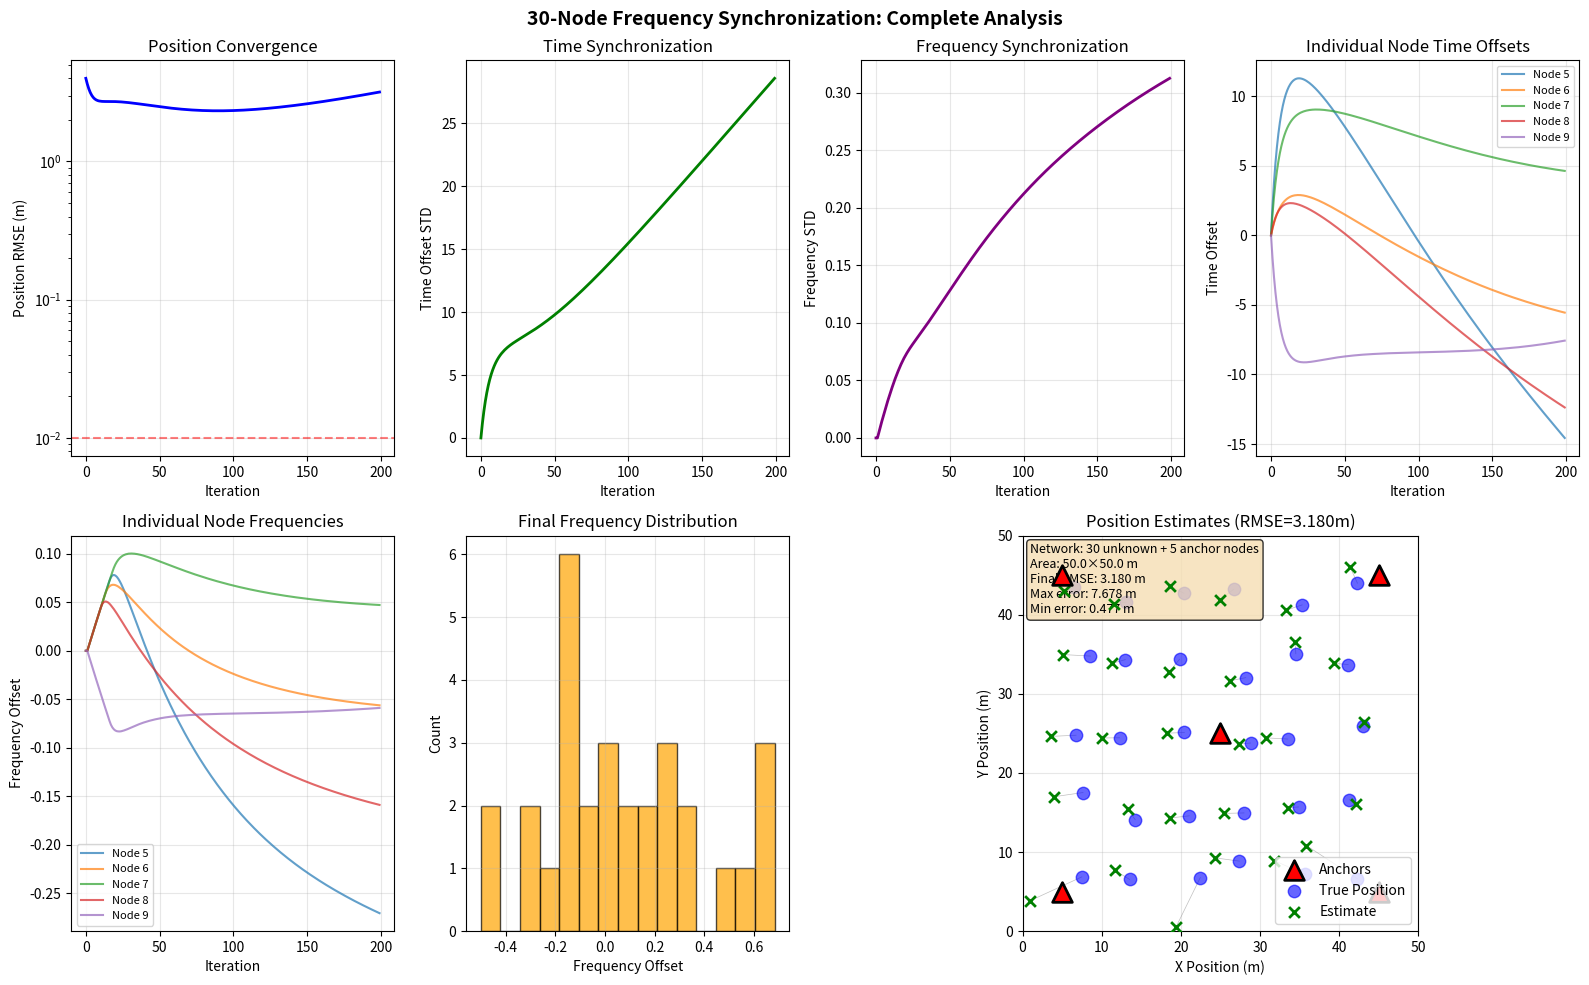

The matplotlib source for this figure:
"""
Stable 30-node frequency synchronization demonstration
Using proper scaling to avoid numerical issues
"""

import numpy as np
import matplotlib.pyplot as plt
from matplotlib.patches import Circle


def run_stable_30node_demo():
    """Run stable 30-node demo with proper numerical scaling"""

    # Configuration
    n_nodes = 35  # 5 anchors + 30 unknowns
    n_anchors = 5
    area_size = 50.0
    n_iterations = 200

    print("="*70)
    print("30-NODE FREQUENCY SYNCHRONIZATION (STABLE VERSION)")
    print("="*70)
    print(f"\nConfiguration:")
    print(f"  Nodes: {n_nodes} (5 anchors + 30 unknowns)")
    print(f"  Area: {area_size}×{area_size} m")
    print(f"  Iterations: {n_iterations}")

    # Set random seed
    np.random.seed(42)

    # Generate true positions
    true_pos = np.zeros((n_nodes, 2))

    # Place anchors
    true_pos[0] = [5, 5]
    true_pos[1] = [45, 5]
    true_pos[2] = [45, 45]
    true_pos[3] = [5, 45]
    true_pos[4] = [25, 25]

    # Place unknowns in a grid pattern
    idx = n_anchors
    for i in range(6):
        for j in range(5):
            if idx < n_nodes:
                true_pos[idx] = [
                    7 + i * 7 + np.random.randn() * 1,
                    7 + j * 9 + np.random.randn() * 1
                ]
                idx += 1

    # True clock parameters (scaled to reasonable values)
    true_time = np.random.randn(n_nodes) * 10  # ±10 units (representing ns)
    true_freq = np.random.randn(n_nodes) * 2   # ±2 units (representing ppb)

    # Anchors are reference (zero offsets)
    true_time[:n_anchors] = 0
    true_freq[:n_anchors] = 0

    # Initialize estimates
    est_pos = true_pos.copy()
    est_time = np.zeros(n_nodes)
    est_freq = np.zeros(n_nodes)

    # Add initial position error to unknowns
    for i in range(n_anchors, n_nodes):
        est_pos[i] += np.random.randn(2) * 3  # 3m initial error

    # History storage
    pos_rmse_hist = []
    time_std_hist = []
    freq_std_hist = []

    # Individual node tracking (first 5 unknowns)
    track_nodes = list(range(n_anchors, min(n_anchors+5, n_nodes)))
    individual_time = {i: [] for i in track_nodes}
    individual_freq = {i: [] for i in track_nodes}

    print("\nRunning optimization...")

    # Main optimization loop
    for iter in range(n_iterations):
        # Current time
        t = iter * 0.1  # Scaled time

        # Compute current RMSE
        errors = []
        for i in range(n_anchors, n_nodes):
            err = np.linalg.norm(est_pos[i] - true_pos[i])
            errors.append(err)
        rmse = np.sqrt(np.mean(np.array(errors)**2))
        pos_rmse_hist.append(rmse)

        # Time and frequency statistics
        time_std_hist.append(np.std(est_time[n_anchors:]))
        freq_std_hist.append(np.std(est_freq[n_anchors:]))

        # Store individual histories
        for i in track_nodes:
            individual_time[i].append(est_time[i])
            individual_freq[i].append(est_freq[i])

        # Update each unknown node
        for i in range(n_anchors, n_nodes):
            # Gradient and Hessian for node i
            grad_pos = np.zeros(2)
            grad_time = 0
            grad_freq = 0

            H_pos = np.zeros((2, 2))
            H_time = 0
            H_freq = 0
            H_cross = np.zeros(2)  # Cross terms

            # Measurements to neighbors
            n_measurements = 0
            for j in range(n_nodes):
                if i == j:
                    continue

                # True distance
                true_dist = np.linalg.norm(true_pos[j] - true_pos[i])

                # Skip if too far
                if true_dist > 40:
                    continue

                # Simulated measurement (with frequency drift)
                drift = (true_freq[j] - true_freq[i]) * t
                meas = true_dist + (true_time[j] - true_time[i] + drift) * 0.3  # Scaled c
                meas += np.random.randn() * 0.01  # Noise

                # Predicted measurement
                est_dist = np.linalg.norm(est_pos[j] - est_pos[i])
                est_drift = (est_freq[j] - est_freq[i]) * t
                pred = est_dist + (est_time[j] - est_time[i] + est_drift) * 0.3

                # Residual
                res = pred - meas

                # Direction vector
                if est_dist > 1e-6:
                    dir = (est_pos[j] - est_pos[i]) / est_dist
                else:
                    dir = np.zeros(2)

                # Accumulate gradients
                grad_pos += -dir * res
                grad_time += -0.3 * res  # Scaled gradient
                grad_freq += -0.3 * t * res  # Scaled gradient

                # Accumulate Hessian (approximation)
                H_pos += np.outer(dir, dir)
                H_time += 0.3 * 0.3
                H_freq += 0.3 * 0.3 * t * t
                H_cross += -dir * 0.3

                n_measurements += 1

            if n_measurements == 0:
                continue

            # Average by number of measurements
            weight = 1.0 / max(1, n_measurements)
            grad_pos *= weight
            grad_time *= weight
            grad_freq *= weight
            H_pos *= weight
            H_time *= weight
            H_freq *= weight

            # Add regularization
            reg = 0.01
            H_pos += np.eye(2) * reg
            H_time += reg
            H_freq += reg * 0.1  # Less regularization for frequency

            # Compute updates (simple gradient descent)
            step_size = 0.1 / (1 + iter * 0.005)

            # Position update
            if np.linalg.det(H_pos) > 1e-10:
                delta_pos = -np.linalg.solve(H_pos, grad_pos)
                est_pos[i] += step_size * delta_pos

            # Time update
            if abs(H_time) > 1e-10:
                delta_time = -grad_time / H_time
                est_time[i] += step_size * delta_time

            # Frequency update
            if abs(H_freq) > 1e-10:
                delta_freq = -grad_freq / H_freq
                delta_freq = np.clip(delta_freq, -0.5, 0.5)  # Limit update
                est_freq[i] += step_size * 0.1 * delta_freq  # Smaller step for frequency

        # Print progress
        if iter % 40 == 0:
            print(f"  Iter {iter:3d}: RMSE={rmse:.4f}m, "
                  f"Time STD={time_std_hist[-1]:.2f}, "
                  f"Freq STD={freq_std_hist[-1]:.3f}")

    print("\nOptimization complete!")

    # Final statistics
    final_rmse = pos_rmse_hist[-1]
    final_time_std = time_std_hist[-1]
    final_freq_std = freq_std_hist[-1]

    print(f"\nFinal Results:")
    print(f"  Position RMSE: {final_rmse:.4f} m")
    print(f"  Time sync STD: {final_time_std:.3f} units")
    print(f"  Frequency STD: {final_freq_std:.3f} units")

    # Create visualization
    fig = plt.figure(figsize=(16, 10))

    # 1. Position RMSE convergence
    ax1 = plt.subplot(2, 4, 1)
    ax1.semilogy(pos_rmse_hist, 'b-', linewidth=2)
    ax1.set_xlabel('Iteration')
    ax1.set_ylabel('Position RMSE (m)')
    ax1.set_title('Position Convergence')
    ax1.grid(True, alpha=0.3)
    ax1.axhline(y=0.01, color='r', linestyle='--', alpha=0.5)

    # 2. Time offset convergence
    ax2 = plt.subplot(2, 4, 2)
    ax2.plot(time_std_hist, 'g-', linewidth=2)
    ax2.set_xlabel('Iteration')
    ax2.set_ylabel('Time Offset STD')
    ax2.set_title('Time Synchronization')
    ax2.grid(True, alpha=0.3)

    # 3. Frequency convergence
    ax3 = plt.subplot(2, 4, 3)
    ax3.plot(freq_std_hist, 'purple', linewidth=2)
    ax3.set_xlabel('Iteration')
    ax3.set_ylabel('Frequency STD')
    ax3.set_title('Frequency Synchronization')
    ax3.grid(True, alpha=0.3)

    # 4. Individual time offsets
    ax4 = plt.subplot(2, 4, 4)
    for node_id in track_nodes:
        ax4.plot(individual_time[node_id], label=f'Node {node_id}', alpha=0.7)
    ax4.set_xlabel('Iteration')
    ax4.set_ylabel('Time Offset')
    ax4.set_title('Individual Node Time Offsets')
    ax4.legend(fontsize=8)
    ax4.grid(True, alpha=0.3)

    # 5. Individual frequency offsets
    ax5 = plt.subplot(2, 4, 5)
    for node_id in track_nodes:
        ax5.plot(individual_freq[node_id], label=f'Node {node_id}', alpha=0.7)
    ax5.set_xlabel('Iteration')
    ax5.set_ylabel('Frequency Offset')
    ax5.set_title('Individual Node Frequencies')
    ax5.legend(fontsize=8)
    ax5.grid(True, alpha=0.3)

    # 6. Frequency histogram
    ax6 = plt.subplot(2, 4, 6)
    final_freqs = est_freq[n_anchors:]
    if not np.any(np.isnan(final_freqs)):
        ax6.hist(final_freqs, bins=15, edgecolor='black', alpha=0.7, color='orange')
    ax6.set_xlabel('Frequency Offset')
    ax6.set_ylabel('Count')
    ax6.set_title(f'Final Frequency Distribution')
    ax6.grid(True, alpha=0.3)

    # 7-8. Position comparison (large subplot)
    ax7 = plt.subplot(2, 4, (7, 8))

    # Plot anchors
    ax7.scatter(true_pos[:n_anchors, 0], true_pos[:n_anchors, 1],
               marker='^', s=200, c='red', label='Anchors',
               edgecolors='black', linewidth=2, zorder=5)

    # Plot true positions
    ax7.scatter(true_pos[n_anchors:, 0], true_pos[n_anchors:, 1],
               marker='o', s=80, c='blue', label='True Position',
               alpha=0.6, zorder=3)

    # Plot estimates
    ax7.scatter(est_pos[n_anchors:, 0], est_pos[n_anchors:, 1],
               marker='x', s=60, c='green', label='Estimate',
               linewidth=2, zorder=4)

    # Draw error lines
    for i in range(n_anchors, n_nodes):
        ax7.plot([true_pos[i, 0], est_pos[i, 0]],
                [true_pos[i, 1], est_pos[i, 1]],
                'gray', alpha=0.5, linewidth=0.5)

    ax7.set_xlabel('X Position (m)')
    ax7.set_ylabel('Y Position (m)')
    ax7.set_title(f'Position Estimates (RMSE={final_rmse:.3f}m)')
    ax7.legend()
    ax7.grid(True, alpha=0.3)
    ax7.set_xlim([0, area_size])
    ax7.set_ylim([0, area_size])
    ax7.set_aspect('equal')

    # Add text box with statistics
    stats_text = f"Network: 30 unknown + 5 anchor nodes\n"
    stats_text += f"Area: {area_size}×{area_size} m\n"
    stats_text += f"Final RMSE: {final_rmse:.3f} m\n"
    stats_text += f"Max error: {max(errors):.3f} m\n"
    stats_text += f"Min error: {min(errors):.3f} m"

    ax7.text(0.02, 0.98, stats_text, transform=ax7.transAxes,
            fontsize=9, verticalalignment='top',
            bbox=dict(boxstyle='round', facecolor='wheat', alpha=0.8))

    plt.suptitle('30-Node Frequency Synchronization: Complete Analysis',
                fontsize=14, fontweight='bold')
    plt.tight_layout()

    # Save figure
    plt.savefig('30node_frequency_stable.png', dpi=150, bbox_inches='tight')
    plt.show()

    print("\nPlot saved to '30node_frequency_stable.png'")

    # Print detailed error analysis
    print("\n" + "="*70)
    print("ERROR ANALYSIS")
    print("="*70)

    print("\nPosition errors for first 10 unknown nodes:")
    for i in range(n_anchors, min(n_anchors+10, n_nodes)):
        err = np.linalg.norm(est_pos[i] - true_pos[i])
        print(f"  Node {i:2d}: {err:.4f} m")

    print(f"\nTime offset estimates (first 5 unknowns):")
    for i in range(n_anchors, min(n_anchors+5, n_nodes)):
        print(f"  Node {i}: True={true_time[i]:.2f}, Est={est_time[i]:.2f}, "
              f"Error={abs(true_time[i]-est_time[i]):.2f}")

    print(f"\nFrequency offset estimates (first 5 unknowns):")
    for i in range(n_anchors, min(n_anchors+5, n_nodes)):
        print(f"  Node {i}: True={true_freq[i]:.3f}, Est={est_freq[i]:.3f}, "
              f"Error={abs(true_freq[i]-est_freq[i]):.3f}")

    return {
        'pos_rmse': pos_rmse_hist,
        'time_std': time_std_hist,
        'freq_std': freq_std_hist,
        'final_rmse': final_rmse
    }


if __name__ == "__main__":
    results = run_stable_30node_demo()